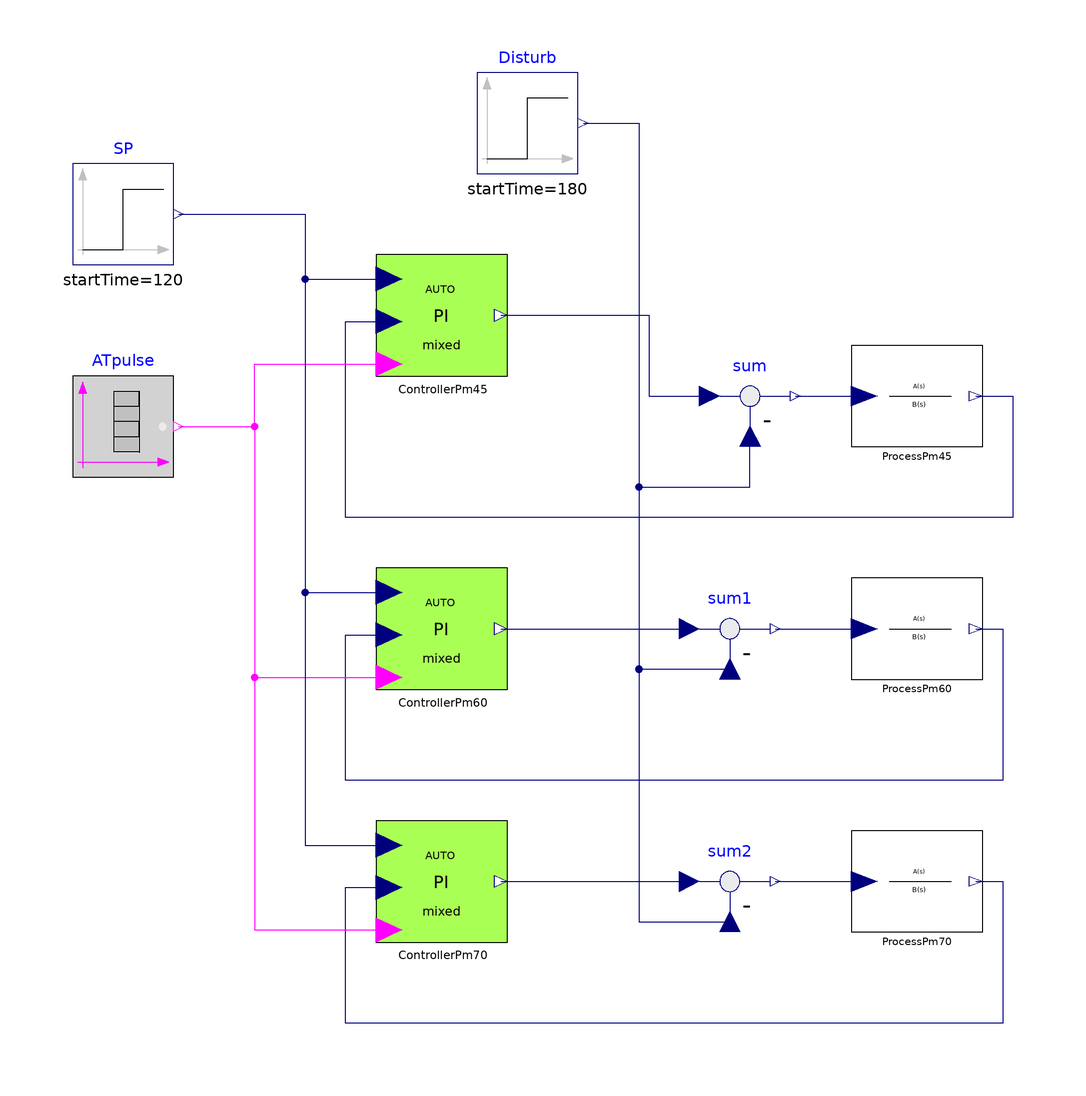

Above is the diagram view of the following Modelica model: its components placed by their Placement annotations and its connect equations drawn as lines.

model Test_ATPIrelayNCmixedMode
  "Test of a PI controller with Automatic Tuning (mixed mode)"
  extends Modelica.Icons.Example;

  IndustrialControlSystems.Controllers.AutoTuning.ATPIrelayNCmixedMode
                     ControllerPm45(
    Kp=0.2,
    Ti=2,
    slope=0.02,
    pm=45,
    Ts=0.1)
    annotation (Placement(transformation(extent={{-40,40},{-14,64}},
                                                                   rotation=0)));
  Modelica.Blocks.Sources.Step SP(
    offset=0.5,
    startTime=120,
    height=0.3) annotation (Placement(transformation(extent={{-100,62},{-80,82}},
          rotation=0)));
  Modelica.Blocks.Sources.BooleanTable      ATpulse(table={60,60.1})
                          annotation (Placement(transformation(extent={{-100,20},
            {-80,40}}, rotation=0)));
  IndustrialControlSystems.LinearSystems.Continuous.TransferFunction ProcessPm45(num={1}, den={1,3,3,1})
    annotation (Placement(transformation(extent={{54,26},{80,46}}, rotation=0)));
  Modelica.Blocks.Sources.Step Disturb(
    offset=0,
    startTime=180,
    height=-0.5)
                annotation (Placement(transformation(extent={{-20,80},{0,100}},
          rotation=0)));
  Modelica.Blocks.Math.Feedback sum  annotation (Placement(transformation(
          extent={{24,26},{44,46}}, rotation=0)));
  IndustrialControlSystems.Controllers.AutoTuning.ATPIrelayNCmixedMode
                     ControllerPm60(
    Kp=0.2,
    Ti=2,
    slope=0.02,
    pm=60,
    Ts=0.1)
    annotation (Placement(transformation(extent={{-40,-22},{-14,2}},
                                                                   rotation=0)));
  IndustrialControlSystems.LinearSystems.Continuous.TransferFunction ProcessPm60(num={1}, den={1,3,3,1})
    annotation (Placement(transformation(extent={{54,-20},{80,0}}, rotation=0)));
  Modelica.Blocks.Math.Feedback sum1 annotation (Placement(transformation(
          extent={{20,-20},{40,0}}, rotation=0)));
  IndustrialControlSystems.Controllers.AutoTuning.ATPIrelayNCmixedMode
                     ControllerPm70(
    Kp=0.2,
    Ti=2,
    slope=0.02,
    pm=70,
    Ts=0.1)
    annotation (Placement(transformation(extent={{-40,-72},{-14,-48}},
                                                                   rotation=0)));
  IndustrialControlSystems.LinearSystems.Continuous.TransferFunction ProcessPm70(num={1}, den={1,3,3,1})
    annotation (Placement(transformation(extent={{54,-70},{80,-50}},
                                                                   rotation=0)));
  Modelica.Blocks.Math.Feedback sum2 annotation (Placement(transformation(
          extent={{20,-70},{40,-50}},
                                    rotation=0)));
equation
  connect(SP.y, ControllerPm45.SP) annotation (Line(points={{-79,72},{-54,
          72},{-54,59.2},{-37.4,59.2}},
        color={0,0,127}));
  connect(sum.y, ProcessPm45.u)    annotation (Line(points={{43,36},{43,36},{56.6,
          36}},
        color={0,0,127}));
  connect(ProcessPm45.y, ControllerPm45.PV)
                                      annotation (Line(points={{78.7,36},
          {86,36},{86,12},{-46,12},{-46,50.8},{-37.4,50.8}},
                                              color={0,0,127}));
  connect(ControllerPm45.CS, sum.u1)
                                   annotation (Line(
      points={{-15.3,52},{14,52},{14,36},{26,36}},
      color={0,0,127},
      smooth=Smooth.None));
  connect(Disturb.y, sum.u2) annotation (Line(
      points={{1,90},{12,90},{12,18},{34,18},{34,28}},
      color={0,0,127},
      smooth=Smooth.None));
  connect(sum1.y, ProcessPm60.u) annotation (Line(
      points={{39,-10},{56.6,-10}},
      color={0,0,127},
      smooth=Smooth.None));
  connect(ControllerPm60.CS, sum1.u1) annotation (Line(
      points={{-15.3,-10},{22,-10}},
      color={0,0,127},
      smooth=Smooth.None));
  connect(Disturb.y, sum1.u2) annotation (Line(
      points={{1,90},{12,90},{12,-18},{30,-18}},
      color={0,0,127},
      smooth=Smooth.None));
  connect(ProcessPm60.y, ControllerPm60.PV) annotation (Line(
      points={{78.7,-10},{84,-10},{84,-40},{-46,-40},{-46,-11.2},{-37.4,
          -11.2}},
      color={0,0,127},
      smooth=Smooth.None));

  connect(ATpulse.y, ControllerPm60.ATreq) annotation (Line(
      points={{-79,30},{-64,30},{-64,-19.6},{-37.4,-19.6}},
      color={255,0,255},
      smooth=Smooth.None));
  connect(SP.y, ControllerPm60.SP) annotation (Line(
      points={{-79,72},{-54,72},{-54,-2.8},{-37.4,-2.8}},
      color={0,0,127},
      smooth=Smooth.None));
  connect(ATpulse.y, ControllerPm45.ATreq) annotation (Line(
      points={{-79,30},{-64,30},{-64,42.4},{-37.4,42.4}},
      color={255,0,255},
      smooth=Smooth.None));
  connect(sum2.y, ProcessPm70.u) annotation (Line(
      points={{39,-60},{56.6,-60}},
      color={0,0,127},
      smooth=Smooth.None));
  connect(ControllerPm70.CS, sum2.u1) annotation (Line(
      points={{-15.3,-60},{22,-60}},
      color={0,0,127},
      smooth=Smooth.None));
  connect(Disturb.y, sum2.u2) annotation (Line(
      points={{1,90},{12,90},{12,-68},{30,-68}},
      color={0,0,127},
      smooth=Smooth.None));
  connect(ProcessPm70.y, ControllerPm70.PV) annotation (Line(
      points={{78.7,-60},{84,-60},{84,-88},{-46,-88},{-46,-61.2},{-37.4,-61.2}},
      color={0,0,127},
      smooth=Smooth.None));

  connect(ATpulse.y, ControllerPm70.ATreq) annotation (Line(
      points={{-79,30},{-64,30},{-64,-69.6},{-37.4,-69.6}},
      color={255,0,255},
      smooth=Smooth.None));
  connect(SP.y, ControllerPm70.SP) annotation (Line(
      points={{-79,72},{-54,72},{-54,-52.8},{-37.4,-52.8}},
      color={0,0,127},
      smooth=Smooth.None));
  annotation (Diagram(graphics),
    experiment(StopTime=240),
    experimentSetupOutput(equdistant=false),Documentation(info="
  <HTML>
  <h4>Description</h4>
  <p>
  In this example have been tested the functionalities of the mixed mode PI with Automatic Tuning.<br>
  The PI has to control the process with transfer function
  <pre>
   Y(s)           1
   ----  =  --------------
   U(s)       (s + 1)^3
  </pre>
  There are three PIs that are automatically tuned. The PIs have different Phase Margin requirements: 45, 60 and 70 respectively.<br>
  The first image shows the process variables controlled by the three PIs <FONT FACE=Courier>PV</FONT>.<br>
  <br>
  There are thre phases:
  <ul>
  <li>Normal mode [0,50]: PIs working with default parameters values,</li> 
  <li>Auto Tuning phase [50,120]: PIs excite the processes in order to identify some characteristic parameters,</li> 
  <li>Normal mode [120,end]: PIs working with tuned parameters values</li> 
  </ul><br>
  <img src=\"modelica://IndustrialControlSystems/Resources/Images/Controllers/AutoTuning/Examples/ATPI_mm_PV.png\"><br>
  Control signals
  <img src=\"modelica://IndustrialControlSystems/Resources/Images/Controllers/AutoTuning/Examples/ATPI_mm_CS.png\"><br>
  
  <h4>References</h4>
  For more information please refers to the following
  <a href=\"modelica://IndustrialControlSystems/Resources/References/EffHybPITuning.pdf\">paper</a>:<br><br>
  <b>Efficient hybrid simulation of autotuning PI controllers</b><br>
  Alberto Leva, Marco Bonvini<br>
  8th Modelica Conference, Dresden, Germany<br>
  march 20-22, 2011<br>
  </HTML>",
      revisions="<html>
<dl><dt>Industrial Control Systems (v 1.0.0) : April-May 2012</dt>
<dl><dt>List of revisions:</dt>
<p><ul>
<li>11 May 2012 (author: Marco Bonvini)</li>
</ul></p>
<dl><dt><b>Main Authors:</b> <br/></dt>
<dd>Marco Bonvini; &lt;<a href=\"mailto:bonvini@elet.polimi.it\">bonvini@elet.polimi.it</a>&gt;</dd>
<dd>Alberto Leva &lt;<a href=\"mailto:leva@elet.polimi.it\">leva@elet.polimi.it</a>&gt;<br/></dd>
<dd>Politecnico di Milano</dd>
<dd>Dipartimento di Elettronica e Informazione</dd>
<dd>Via Ponzio 34/5</dd>
<dd>20133 Milano - ITALIA -<br/></dd>
<dt><b>Copyright:</b> </dt>
<dd>Copyright &copy; 2010-2012, Marco Bonvini and Alberto Leva.<br/></dd>
<dd><i>The IndustrialControlSystems package is <b>free</b> software; it can be redistributed and/or modified under the terms of the <b>Modelica license</b>.</i><br/></dd>
</dl></html>"));
end Test_ATPIrelayNCmixedMode;